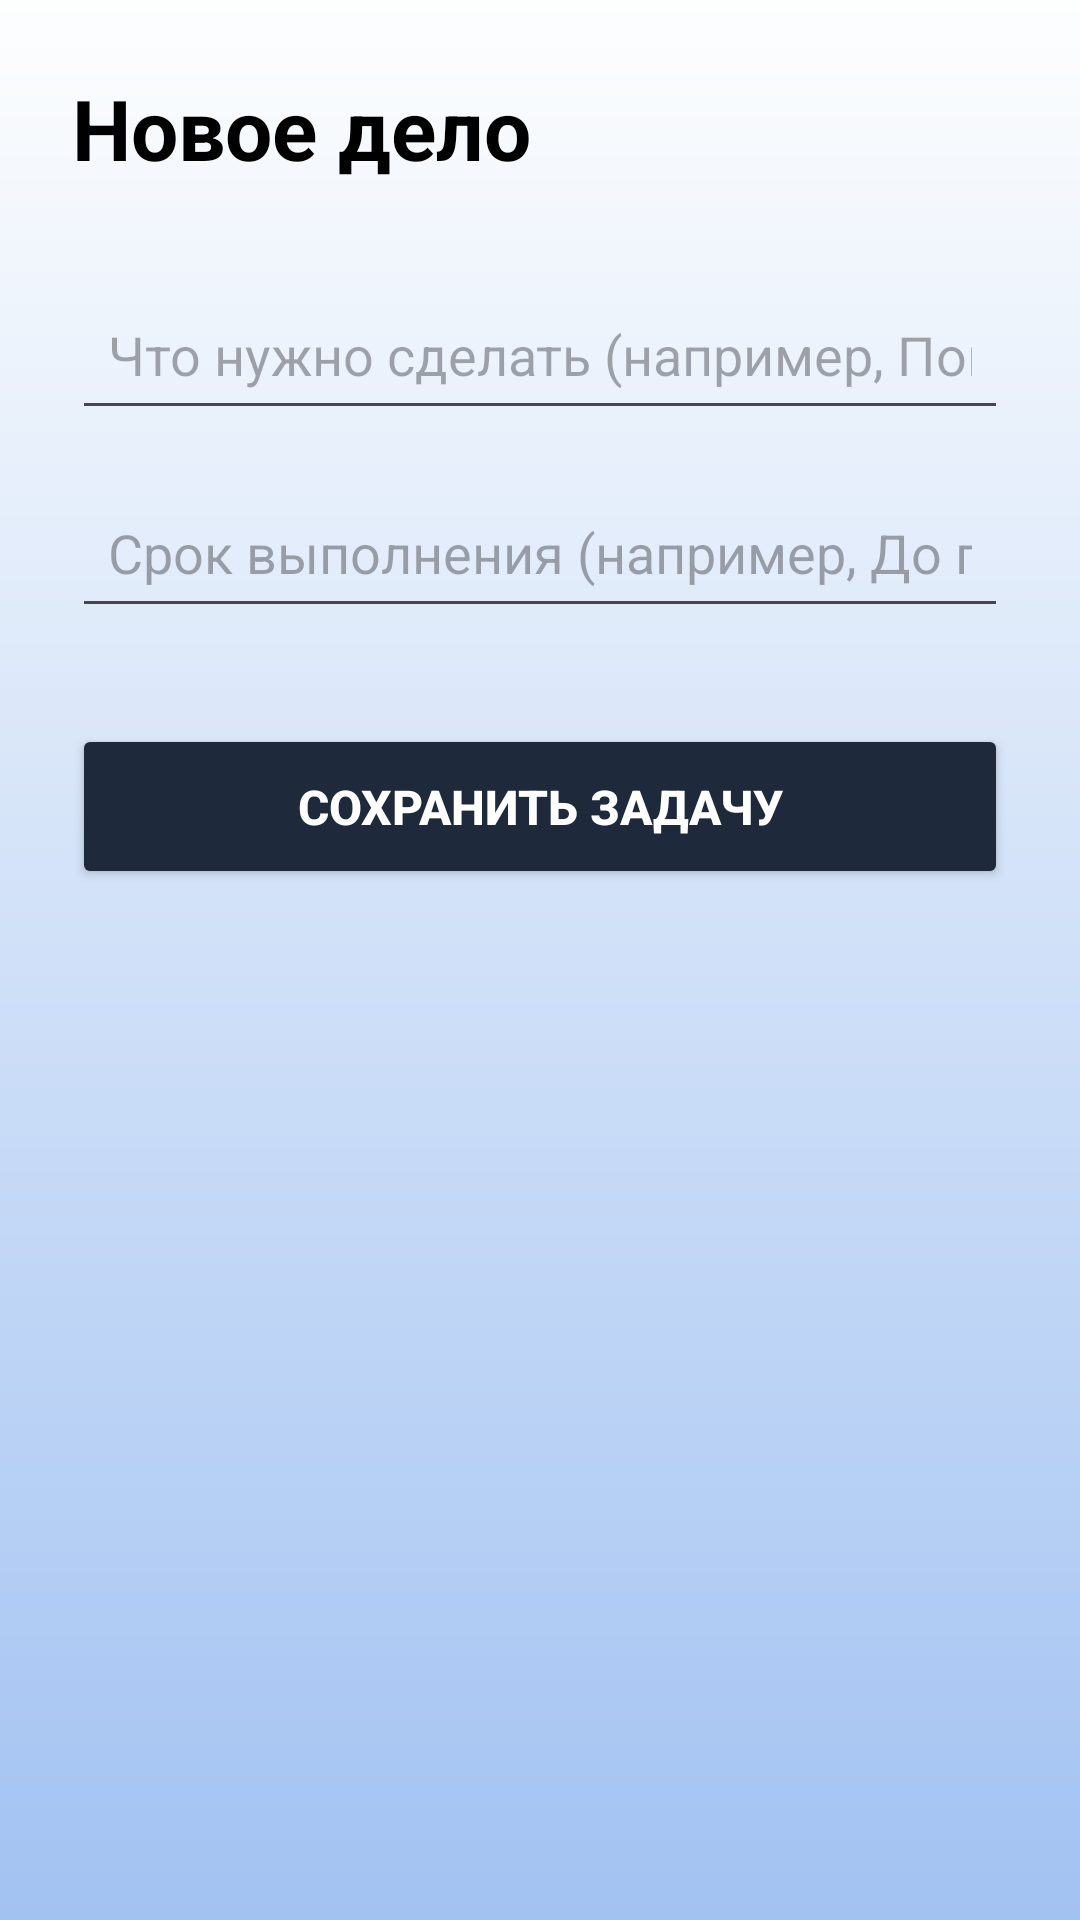

The Android layout XML behind this screen, and the referenced resources:
<!-- AndroidManifest.xml: application theme Theme.LapkaApp -->
<!-- res/layout/activity_add_reminder.xml -->
<?xml version="1.0" encoding="utf-8"?>
<LinearLayout xmlns:android="http://schemas.android.com/apk/res/android"
    android:layout_width="match_parent"
    android:layout_height="match_parent"
    android:orientation="vertical"
    android:padding="24dp"
    android:background="@drawable/background_gradient">
    <TextView
        android:layout_width="wrap_content"
        android:layout_height="wrap_content"
        android:text="Новое дело"
        android:textSize="28sp"
        android:textStyle="bold"
        android:textColor="#000000"
        android:layout_marginBottom="32dp"/>

    <EditText
        android:id="@+id/etReminderTitleInput"
        android:layout_width="match_parent"
        android:layout_height="50dp"
        android:hint="Что нужно сделать (например, Помыть лоток)"
        android:inputType="textCapSentences"
        android:padding="12dp"
        android:layout_marginBottom="16dp"/>

    <EditText
        android:id="@+id/etReminderDateInput"
        android:layout_width="match_parent"
        android:layout_height="50dp"
        android:hint="Срок выполнения (например, До пятницы)"
        android:inputType="text"
        android:padding="12dp"
        android:layout_marginBottom="32dp"/>

    <Button
        android:id="@+id/btnSaveReminder"
        android:layout_width="match_parent"
        android:layout_height="55dp"
        android:text="Сохранить задачу"
        android:textColor="#FFFFFF"
        android:backgroundTint="#1E293B"
        android:textSize="16sp"
        android:textStyle="bold"/>
</LinearLayout>
<!-- resources referenced by this layout -->
<resources>
  <!-- drawable background_gradient (drawable) -->
  <?xml version="1.0" encoding="utf-8"?>
  <shape xmlns:android="http://schemas.android.com/apk/res/android"
      android:shape="rectangle">
      <gradient
          android:startColor="#FDFEFE"
          android:endColor="#A2C2F2"
          android:angle="270" />
  </shape>
  <style name="Theme.LapkaApp" parent="Base.Theme.LapkaApp" />
  <style name="Base.Theme.LapkaApp" parent="Theme.Material3.DayNight.NoActionBar">
          
          
      </style>
</resources>
